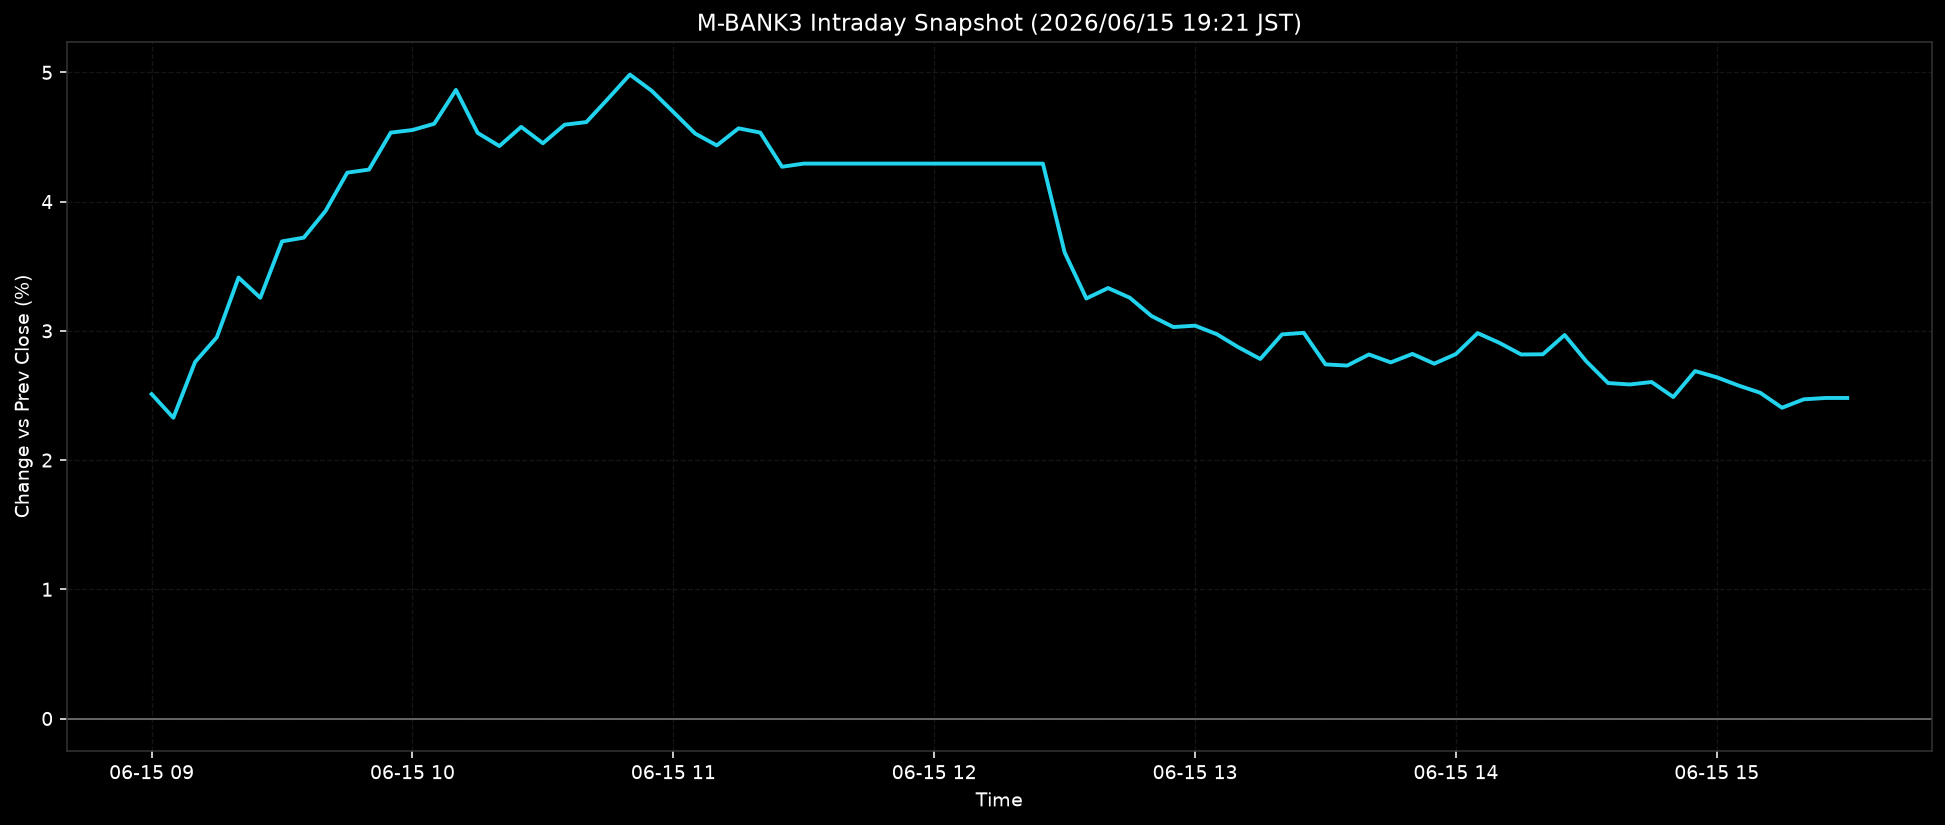

The file beside this chart, header and first rows:
ts, pct
2026-06-15T09:00:00+0900, 2.51
2026-06-15T09:05:00+0900, 2.327
2026-06-15T09:10:00+0900, 2.759
2026-06-15T09:15:00+0900, 2.95
2026-06-15T09:20:00+0900, 3.412
2026-06-15T09:25:00+0900, 3.256
2026-06-15T09:30:00+0900, 3.692
2026-06-15T09:35:00+0900, 3.721
2026-06-15T09:40:00+0900, 3.927
2026-06-15T09:45:00+0900, 4.224
2026-06-15T09:50:00+0900, 4.248
2026-06-15T09:55:00+0900, 4.534
2026-06-15T10:00:00+0900, 4.554
2026-06-15T10:05:00+0900, 4.602
2026-06-15T10:10:00+0900, 4.864
2026-06-15T10:15:00+0900, 4.531
2026-06-15T10:20:00+0900, 4.43
2026-06-15T10:25:00+0900, 4.578
2026-06-15T10:30:00+0900, 4.451
2026-06-15T10:35:00+0900, 4.595
2026-06-15T10:40:00+0900, 4.615
2026-06-15T10:45:00+0900, 4.797
2026-06-15T10:50:00+0900, 4.983
2026-06-15T10:55:00+0900, 4.858
2026-06-15T11:00:00+0900, 4.694
2026-06-15T11:05:00+0900, 4.527
2026-06-15T11:10:00+0900, 4.435
2026-06-15T11:15:00+0900, 4.567
2026-06-15T11:20:00+0900, 4.534
2026-06-15T11:25:00+0900, 4.27
2026-06-15T11:30:00+0900, 4.294
2026-06-15T11:35:00+0900, 4.294
2026-06-15T11:40:00+0900, 4.294
2026-06-15T11:45:00+0900, 4.294
2026-06-15T11:50:00+0900, 4.294
2026-06-15T11:55:00+0900, 4.294
2026-06-15T12:00:00+0900, 4.294
2026-06-15T12:05:00+0900, 4.294
2026-06-15T12:10:00+0900, 4.294
2026-06-15T12:15:00+0900, 4.294
2026-06-15T12:20:00+0900, 4.294
2026-06-15T12:25:00+0900, 4.294
2026-06-15T12:30:00+0900, 3.607
2026-06-15T12:35:00+0900, 3.25
2026-06-15T12:40:00+0900, 3.331
2026-06-15T12:45:00+0900, 3.256
2026-06-15T12:50:00+0900, 3.114
2026-06-15T12:55:00+0900, 3.029
2026-06-15T13:00:00+0900, 3.04
2026-06-15T13:05:00+0900, 2.974
2026-06-15T13:10:00+0900, 2.872
2026-06-15T13:15:00+0900, 2.782
2026-06-15T13:20:00+0900, 2.972
2026-06-15T13:25:00+0900, 2.985
2026-06-15T13:30:00+0900, 2.74
2026-06-15T13:35:00+0900, 2.731
2026-06-15T13:40:00+0900, 2.817
2026-06-15T13:45:00+0900, 2.756
2026-06-15T13:50:00+0900, 2.821
2026-06-15T13:55:00+0900, 2.746
... 19 more rows
